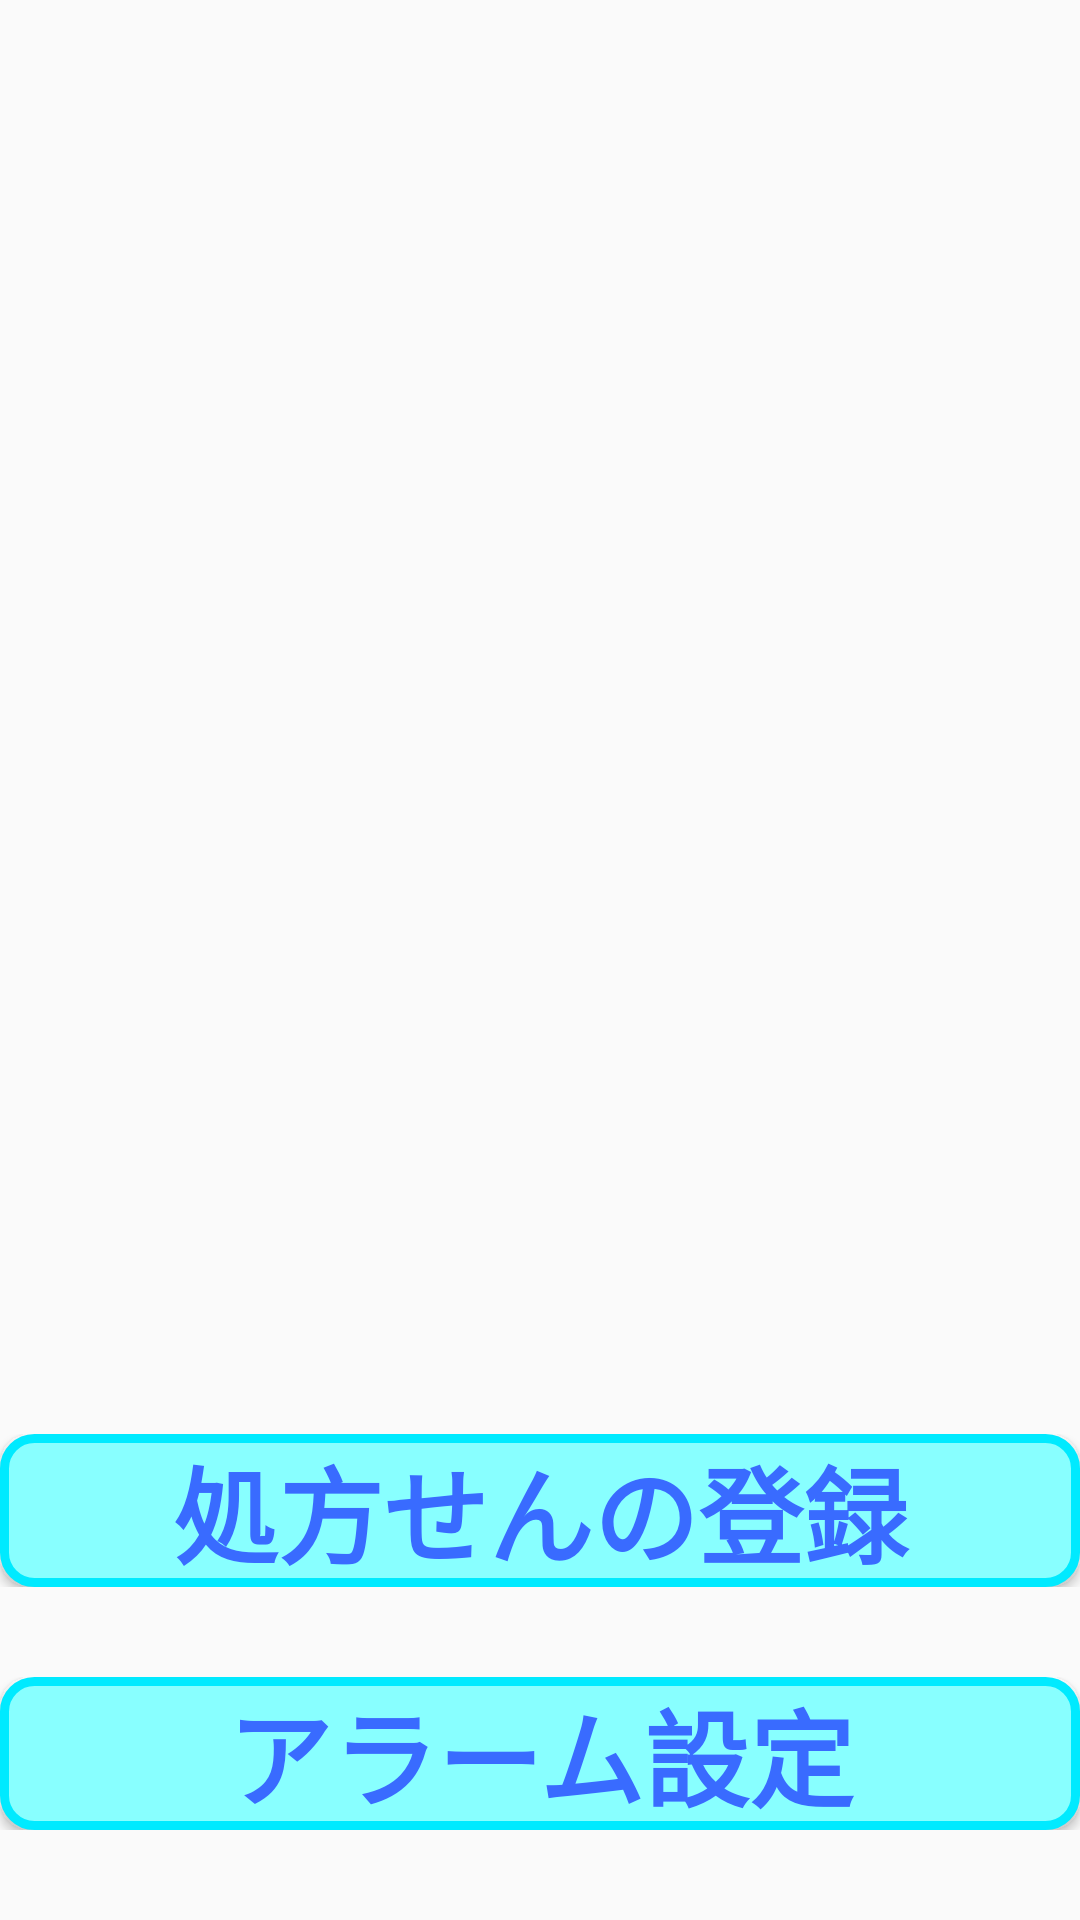

The Android layout XML behind this screen, and the referenced resources:
<!-- AndroidManifest.xml: application theme AppTheme -->
<!-- res/layout/activity_list.xml -->
<?xml version="1.0" encoding="utf-8"?>
<LinearLayout xmlns:android="http://schemas.android.com/apk/res/android"
    xmlns:tools="http://schemas.android.com/tools"
    android:layout_width="match_parent"
    android:layout_height="match_parent"
    android:orientation="vertical"
    tools:context=".ListActivity">

    <LinearLayout
        android:layout_width="match_parent"
        android:layout_height="wrap_content"
        android:layout_weight="0.1"
        android:orientation="horizontal">

        <ListView
            android:id="@android:id/list"
            android:layout_width="match_parent"
            android:layout_height="match_parent"
            android:scrollbarSize="5dp" />

        <TextView
            android:id="@android:id/empty"
            android:layout_width="match_parent"
            android:layout_height="wrap_content"
            android:gravity="center"
            android:text="@string/lbl_empty"
            android:textSize="20dp" />

    </LinearLayout>

    <LinearLayout
        android:layout_width="match_parent"
        android:layout_height="wrap_content"
        android:layout_marginBottom="30dp"
        android:orientation="horizontal">

        <Button
            android:id="@+id/btn_set_next"
            style="@style/set_byn_dz"
            android:layout_width="match_parent"
            android:layout_height="wrap_content"
            android:background="@drawable/icon"
            android:text="処方せんの登録" />

    </LinearLayout>

    <LinearLayout
        android:layout_width="match_parent"
        android:layout_height="wrap_content"
        android:layout_marginBottom="30dp"
        android:orientation="horizontal">

        <Button
            android:id="@+id/btn_set_next_alarm"
            style="@style/set_byn_dz"
            android:layout_width="match_parent"
            android:layout_height="wrap_content"
            android:background="@drawable/icon"
            android:text="@string/set_title_alarm" />

    </LinearLayout>

</LinearLayout>
<!-- resources referenced by this layout -->
<resources>
  <!-- drawable icon (drawable) -->
  <?xml version="1.0" encoding="utf-8"?>
  <shape xmlns:android="http://schemas.android.com/apk/res/android">
  
  
      <corners android:radius="10dp"/>
  
      <gradient android:endColor="@color/colorPrimary"
          android:startColor="@color/colorPrimary"/>
  
      <stroke
          android:width="3dp"
          android:color="@color/blue"/>
  
  
  </shape>
  <string name="lbl_empty">☆☆☆データがありません☆☆☆</string>
  <string name="set_title_alarm">アラーム設定</string>
  <style name="set_byn_dz">
          <item name="android:textSize">35dp</item>
          <item name="android:textStyle">bold</item>
          <item name="android:textColor">@color/blueNo</item>
      </style>
  <style name="AppTheme" parent="Theme.AppCompat.Light.DarkActionBar">
          
          <item name="colorPrimary">@color/blueNo</item>
          <item name="colorPrimaryDark">@color/colorPrimaryDark</item>
          <item name="colorAccent">@color/colorAccent</item>
      </style>
  <color name="colorPrimary">#88FFFF</color>
  <color name="blue">#00EAFF</color>
  <color name="blueNo">#396BFF</color>
  <color name="colorPrimaryDark">#0022FF</color>
  <color name="colorAccent">#03DAC5</color>
</resources>
